Run: headless pygame with SDL's dummy video driver; simulated clock (each Clock.tick advances the game by its frame time, no real sleeping); random seed 0; keys injected as events and as key.get_pressed() state; no mouse input.
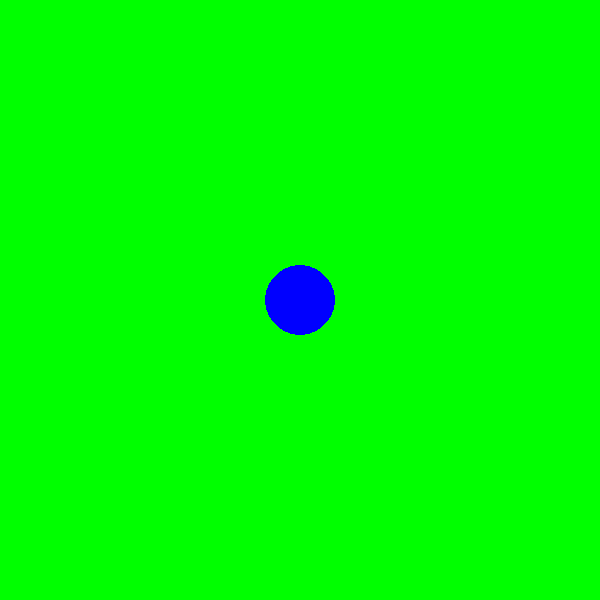
Frame 1 of 4 · flips 1–60 · no input
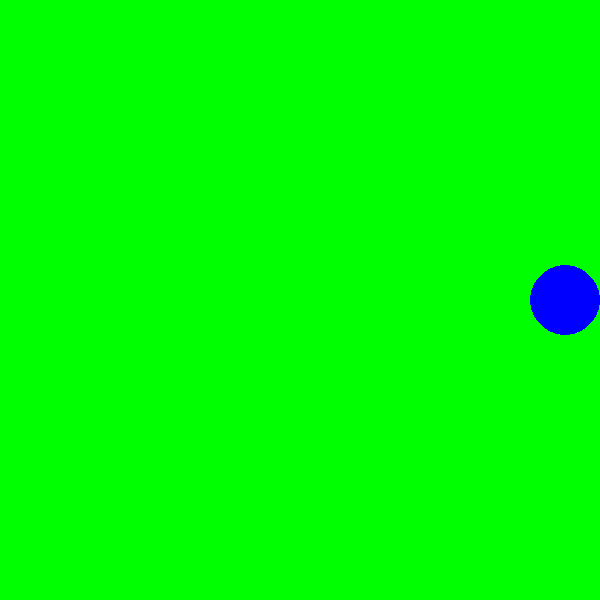
Frame 2 of 4 · flips 61–180 · tapped SPACE, RETURN · held RIGHT (→), D
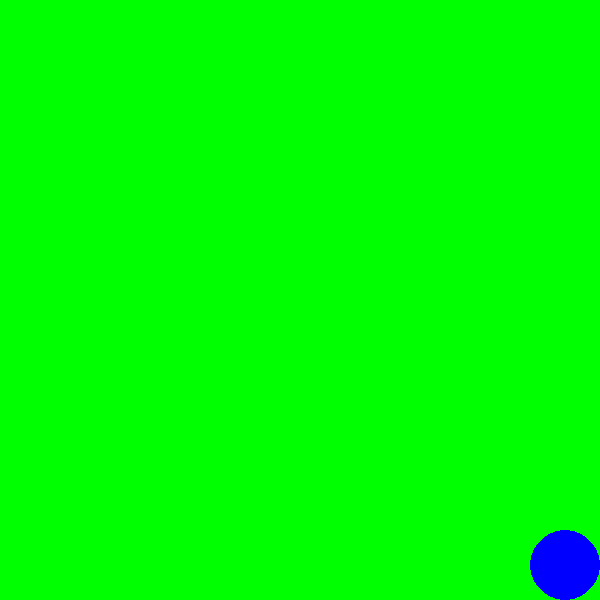
Frame 3 of 4 · flips 181–300 · held DOWN (↓), S
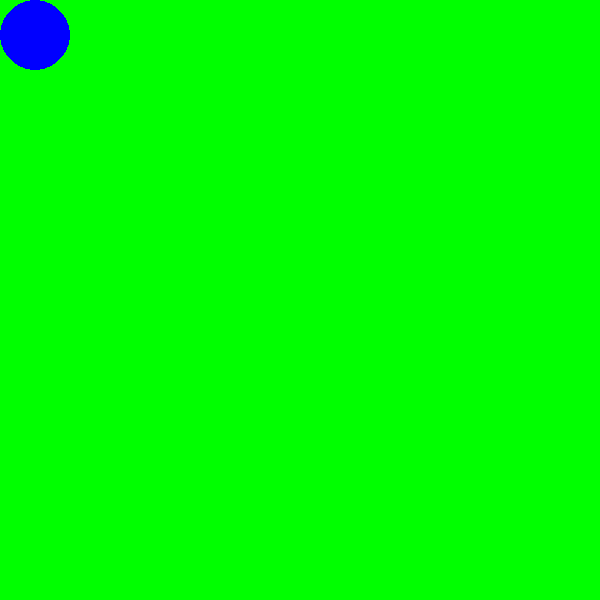
Frame 4 of 4 · flips 301–420 · held LEFT (←), A, UP (↑), W

The pygame program that drew these frames:

import pygame
import time
pygame.init()

H,W=600,600
screen=pygame.display.set_mode((H,W))
pygame.display.set_caption("Ball")
clock=pygame.time.Clock()
x=W//2
y=H//2
r=35
running = True
while running:
    for event in pygame.event.get():
        if event.type==pygame.QUIT:
            running=False

    screen.fill("green")
    pygame.draw.circle(screen,"blue",(x,y),35)

    keys=pygame.key.get_pressed()
    if keys[pygame.K_UP]:
        y-=20
    if keys[pygame.K_DOWN]:
        y+=20
    if keys[pygame.K_LEFT]:
        x-=20
    if keys[pygame.K_RIGHT]:
        x+=20
    
    if x<r:
        x=r
    if x>W-r:
        x=W-r
    if y<r:
        y=r
    if y>H-r:
        y=H-r
    
    pygame.display.flip()
    clock.tick(60)

pygame.quit()
